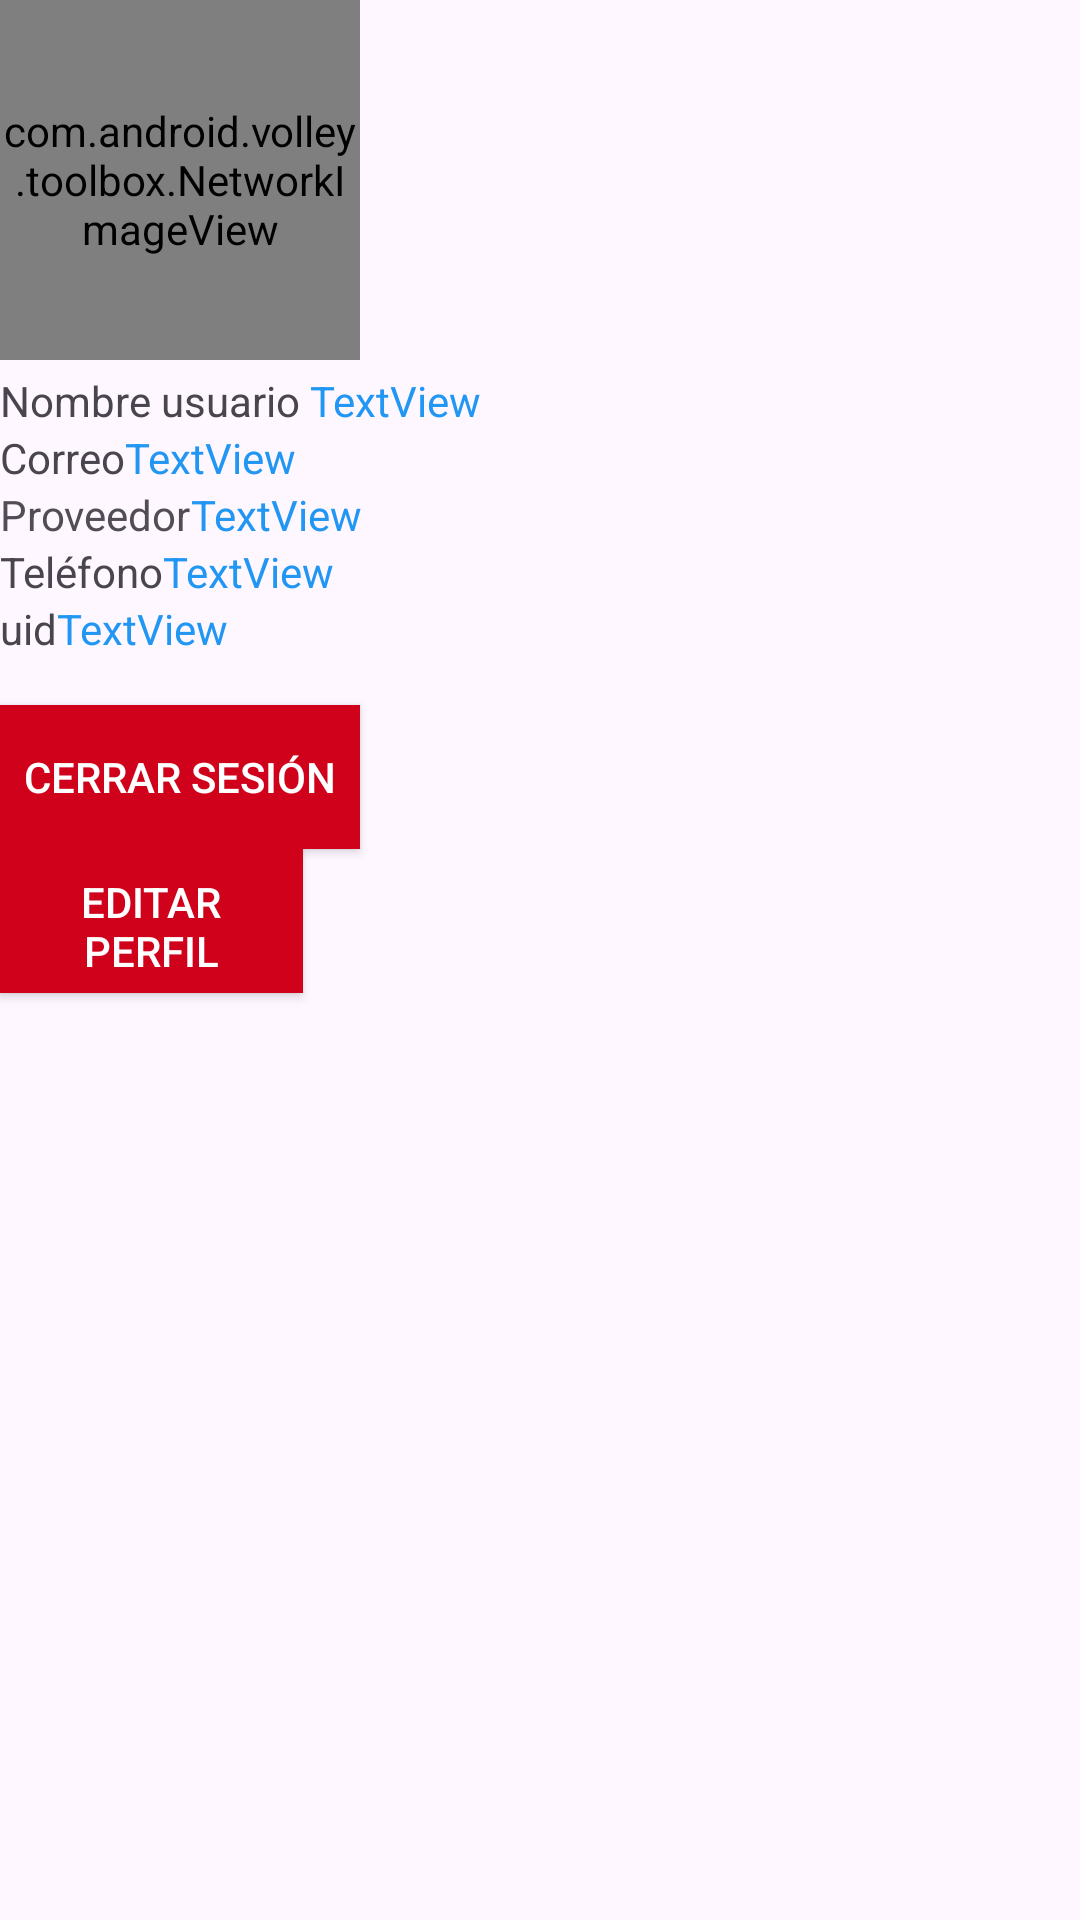

Write the Android layout XML for this screen, with the resource values it uses.
<!-- AndroidManifest.xml: application theme Theme.MisLugares2 -->
<!-- res/layout/activity_usuario_dato.xml -->
<?xml version="1.0" encoding="utf-8"?>
<androidx.constraintlayout.widget.ConstraintLayout
    xmlns:android="http://schemas.android.com/apk/res/android"
    xmlns:app="http://schemas.android.com/apk/res-auto"
    xmlns:tools="http://schemas.android.com/tools"
    android:id="@+id/main"
    android:layout_width="match_parent"
    android:layout_height="match_parent"
    tools:context=".MainActivity">

    <com.android.volley.toolbox.NetworkImageView
        android:id="@+id/imagen"
        android:layout_width="120dp"
        android:layout_height="120dp"
        android:paddingTop="0dp"
        android:src="@android:drawable/sym_def_app_icon"
        app:layout_constraintBottom_toTopOf="@+id/textView"
        app:layout_constraintEnd_toEndOf="parent"
        app:layout_constraintHorizontal_bias="0.0"
        app:layout_constraintStart_toStartOf="parent"
        app:layout_constraintTop_toTopOf="parent" />

    <TextView
        android:id="@+id/textView"
        android:layout_width="wrap_content"
        android:layout_height="wrap_content"
        android:layout_marginTop="4dp"
        android:text="Nombre usuario "
        app:layout_constraintEnd_toEndOf="parent"
        app:layout_constraintHorizontal_bias="0.0"
        app:layout_constraintStart_toStartOf="parent"
        app:layout_constraintTop_toBottomOf="@+id/imagen" />

    <TextView
        android:id="@+id/nombre_usuario"
        android:layout_width="wrap_content"
        android:layout_height="wrap_content"
        android:text="TextView"
        android:textColor="#2196F3"
        app:layout_constraintStart_toEndOf="@id/textView"
        app:layout_constraintTop_toTopOf="@id/textView" />

    <TextView
        android:id="@+id/textView3"
        android:layout_width="wrap_content"
        android:layout_height="wrap_content"
        android:text="Correo"
        app:layout_constraintStart_toStartOf="@id/textView"
        app:layout_constraintTop_toBottomOf="@id/textView" />

    <TextView
        android:id="@+id/correo"
        android:layout_width="wrap_content"
        android:layout_height="wrap_content"
        android:text="TextView"
        android:textColor="#2196F3"
        app:layout_constraintStart_toEndOf="@id/textView3"
        app:layout_constraintTop_toTopOf="@id/textView3" />

    <TextView
        android:id="@+id/textView5"
        android:layout_width="wrap_content"
        android:layout_height="wrap_content"
        android:text="Proveedor"
        android:textColor="#514D57"
        app:layout_constraintStart_toStartOf="@id/textView3"
        app:layout_constraintTop_toBottomOf="@id/textView3" />

    <TextView
        android:id="@+id/provedor"
        android:layout_width="wrap_content"
        android:layout_height="wrap_content"
        android:text="TextView"
        android:textColor="#2196F3"
        app:layout_constraintStart_toEndOf="@id/textView5"
        app:layout_constraintTop_toTopOf="@id/textView5" />

    <TextView
        android:id="@+id/textView7"
        android:layout_width="wrap_content"
        android:layout_height="wrap_content"
        android:text="Teléfono"
        app:layout_constraintStart_toStartOf="@id/textView5"
        app:layout_constraintTop_toBottomOf="@id/textView5" />

    <TextView
        android:id="@+id/telefono"
        android:layout_width="wrap_content"
        android:layout_height="wrap_content"
        android:text="TextView"
        android:textColor="#2196F3"
        app:layout_constraintStart_toEndOf="@id/textView7"
        app:layout_constraintTop_toTopOf="@id/textView7" />

    <TextView
        android:id="@+id/textView9"
        android:layout_width="wrap_content"
        android:layout_height="wrap_content"
        android:text="uid"
        app:layout_constraintStart_toStartOf="@id/textView7"
        app:layout_constraintTop_toBottomOf="@id/textView7" />

    <TextView
        android:id="@+id/uid"
        android:layout_width="wrap_content"
        android:layout_height="wrap_content"
        android:text="TextView"
        android:textColor="#2196F3"
        app:layout_constraintStart_toEndOf="@id/textView9"
        app:layout_constraintTop_toTopOf="@id/textView9" />

    <Button
        android:id="@+id/btn_cerrar_sesion"
        android:layout_width="wrap_content"
        android:layout_height="wrap_content"
        android:text="Cerrar sesión"
        android:onClick="cerrarSesion"
        android:padding="8dp"
        android:layout_marginRight="16dp"
        android:layout_marginTop="16dp"
        android:background="#d0021b"
        android:textColor="#fff"
        app:layout_constraintStart_toStartOf="parent"
        app:layout_constraintTop_toBottomOf="@id/uid" />

    <Button
        android:id="@+id/btn_editar_perfil"
        android:layout_width="101dp"
        android:layout_height="48dp"
        android:background="#d0021b"
        android:onClick="irAEditarPerfil"
        android:padding="8dp"
        android:text="Editar Perfil"
        android:textColor="#fff"
        app:layout_constraintEnd_toEndOf="parent"
        app:layout_constraintHorizontal_bias="0.0"
        app:layout_constraintStart_toStartOf="parent"
        app:layout_constraintTop_toBottomOf="@+id/btn_cerrar_sesion" />


</androidx.constraintlayout.widget.ConstraintLayout>
<!-- resources referenced by this layout -->
<resources>
  <style name="Theme.MisLugares2" parent="Base.Theme.MisLugares2" />
  <style name="Base.Theme.MisLugares2" parent="Theme.Material3.DayNight.NoActionBar">
          
          
      </style>
</resources>
